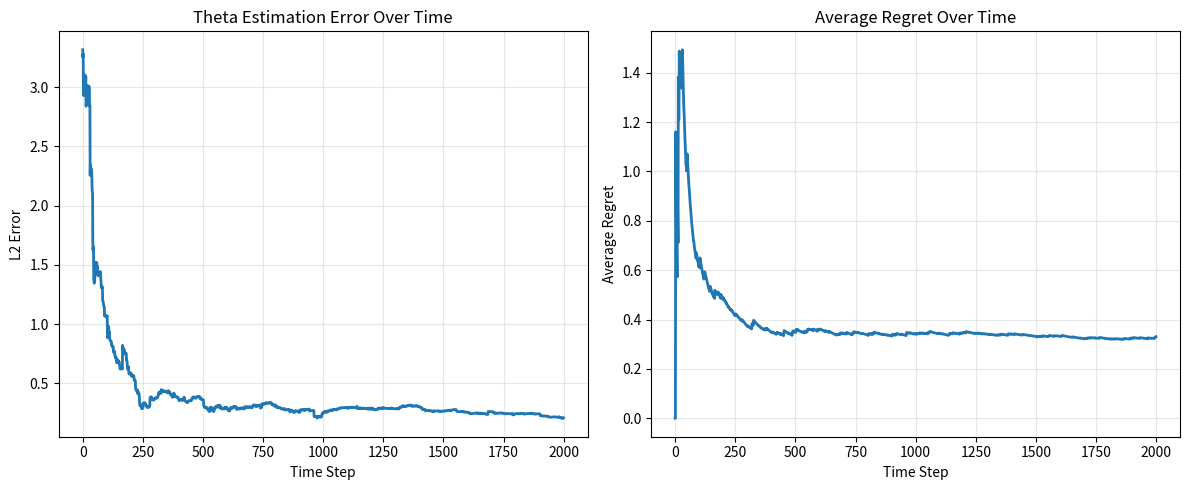

Recreate this plot in Python.
import numpy as np
from scipy.stats import norm
import matplotlib.pyplot as plt


# ============================================================
# THOMPSON SAMPLING BANDIT (ACTION SELECTION)
# ============================================================

class ActionCenteredThompson:
    """
    Contextual bandit using Thompson Sampling.

    Goal:
    Learn a linear model:
        reward ≈ theta^T * context

    Then:
    - sample plausible theta
    - pick best action under sampled model
    - convert score into probability
    - randomly decide (exploration)
    """

    def __init__(self, d, N, pi_min=0.2, pi_max=0.8, v=1.0):

        # feature dimension
        self.d = d
        self.N = N

        # action probability clipping
        self.pi_min = pi_min
        self.pi_max = pi_max

        # exploration strength (higher = more randomness)
        self.v = v

        # Bayesian linear regression state
        self.B = np.eye(d)        # confidence matrix
        self.b = np.zeros(d)      # reward accumulation
        self.theta_hat = np.zeros(d)

    # ----------------------------------------------------------

    def sample_theta(self):
        """
        Sample a plausible parameter vector from uncertainty.

        If model is uncertain → covariance is large → more exploration
        """
        cov = self.v ** 2 * np.linalg.inv(self.B)
        return np.random.multivariate_normal(self.theta_hat, cov)

    # ----------------------------------------------------------

    def choose_action(self, context_features):
        """
        Decide action for current timestep.

        Steps:
        1. sample model (theta')
        2. score each arm
        3. pick best arm under sampled model
        4. compute probability of taking action
        5. sample final action (0 or a_bar)
        """

        # sample model
        theta_prime = self.sample_theta()

        # score each action
        scores = [s @ theta_prime for s in context_features]

        # best action under sampled model
        a_bar = int(np.argmax(scores))
        s_bar = context_features[a_bar]

        # predicted mean reward
        mean = s_bar @ self.theta_hat

        # uncertainty of prediction
        var = s_bar @ np.linalg.inv(self.B) @ s_bar
        std = np.sqrt(self.v ** 2 * var)

        # probability reward > 0
        p_positive = 1 - norm.cdf(0, loc=mean, scale=std)

        # clip for stability
        pi_t = np.clip(p_positive, self.pi_min, self.pi_max)

        # stochastic decision
        action = a_bar + 1 if np.random.rand() < pi_t else 0

        return action, a_bar, pi_t

    # ----------------------------------------------------------

    def update(self, s_bar, action, pi_t, reward):
        """
        Update model after observing reward.

        Only updates belief about theta using:
        - Bayesian linear regression style update
        - importance weighting via pi_t
        """

        indicator = 1 if action > 0 else 0

        # confidence update
        self.B += pi_t * (1 - pi_t) * np.outer(s_bar, s_bar)

        # reward update
        self.b += s_bar * (indicator - pi_t) * reward

        # update parameter estimate
        self.theta_hat = np.linalg.inv(self.B) @ self.b


# ============================================================
# DATA GENERATION
# ============================================================

def generate_bandit_data(
    T=1000,
    n_arms=2,
    base_d=5,
    context_dim=5,
    noise_std=0.1,
    seed=1234
):
    """
    Simulates contextual bandit environment.

    Each timestep:
    - generate arm contexts
    - compute reward = baseline + treatment + noise
    """

    np.random.seed(seed)

    d = n_arms * base_d

    # shared nonlinear environment signal
    X = np.random.normal(0, 1, size=(T, context_dim))
    w_baseline = np.random.normal(0, 1, size=context_dim)

    # random feature pool
    big_vector = np.random.normal(0, 1, size=n_arms * d * T)

    # true hidden parameter (unknown to agent)
    theta_true = np.random.normal(0, 1, size=d)

    S = [[None for _ in range(n_arms)] for _ in range(T)]
    r = np.zeros((T, n_arms))
    baseline_values = np.zeros(T)

    for t in range(T):

        # nonlinear shared baseline signal
        x_t = X[t]
        baseline = np.sin(x_t @ w_baseline)
        baseline_values[t] = baseline

        # sample raw features
        idx = np.random.choice(len(big_vector), size=n_arms * d, replace=False)
        sample = big_vector[idx]

        arm_features = []

        for a in range(n_arms):

            start = a * base_d
            end = (a + 1) * base_d

            raw = sample[start:end]

            # embed into full feature vector
            s_a = np.zeros(d)
            s_a[start:end] = raw

            arm_features.append(s_a)

        # store contexts
        for a in range(n_arms):
            S[t][a] = arm_features[a]

        # compute rewards
        for a in range(n_arms):

            start = a * base_d
            end = (a + 1) * base_d

            noise = noise_std * np.random.randn()
            treatment = sample[start:end] @ theta_true[start:end]

            r[t, a] = baseline + treatment + noise

    return S, r, theta_true, baseline_values, X, w_baseline


# ============================================================
# TRAINING LOOP
# ============================================================

T = 2000
n_arms = 2
base_d = 5
context_dim = 5
noise_std = 0.1

d = n_arms * base_d
np.random.seed(1234)

# generate environment
S, r, theta_true, baseline_values, X, w_baseline = generate_bandit_data(
    T=T, n_arms=n_arms, base_d=base_d, context_dim=context_dim, noise_std=noise_std
)

bandit = ActionCenteredThompson(d=d, N=n_arms)

regret = np.zeros(T)
theta_error = np.zeros(T)

# ============================================================
# MAIN LOOP
# ============================================================

for t in range(T):

    context_features = S[t]

    # bandit decision
    action, a_bar, pi_t = bandit.choose_action(context_features)

    # reward (action 0 = baseline)
    reward = r[t, action - 1] if action > 0 else baseline_values[t]

    # best possible reward
    best_reward = max(baseline_values[t], np.max(r[t]))
    regret[t] = best_reward - reward

    # parameter error
    theta_error[t] = np.linalg.norm(theta_true - bandit.theta_hat)

    # update model
    bandit.update(context_features[a_bar], action, pi_t, reward)

    print(f"t={t}, action={action}, pi={pi_t:.3f}, reward={reward:.3f}")


# ============================================================
# FINAL RESULTS
# ============================================================

print("\n----- Parameter Recovery -----")
print("True theta:", theta_true)
print("Learned theta:", bandit.theta_hat)

l2 = np.linalg.norm(theta_true - bandit.theta_hat)
rel = l2 / np.linalg.norm(theta_true)

print("L2 error:", l2)
print("Relative error:", rel)
print("Cumulative regret:", np.sum(regret))
print("Final theta error:", theta_error[-1])


# ============================================================
# PLOTS (MATCHING CLEAN STYLE)
# ============================================================

avg_regret = np.cumsum(regret) / np.arange(1, T + 1)

plt.figure(figsize=(12, 5))

# theta error
plt.subplot(1, 2, 1)
plt.plot(theta_error, linewidth=2)
plt.title("Theta Estimation Error Over Time")
plt.xlabel("Time Step")
plt.ylabel("L2 Error")
plt.grid(True, alpha=0.3)

# regret
plt.subplot(1, 2, 2)
plt.plot(avg_regret, linewidth=2)
plt.title("Average Regret Over Time")
plt.xlabel("Time Step")
plt.ylabel("Average Regret")
plt.grid(True, alpha=0.3)

plt.tight_layout()
plt.show()
